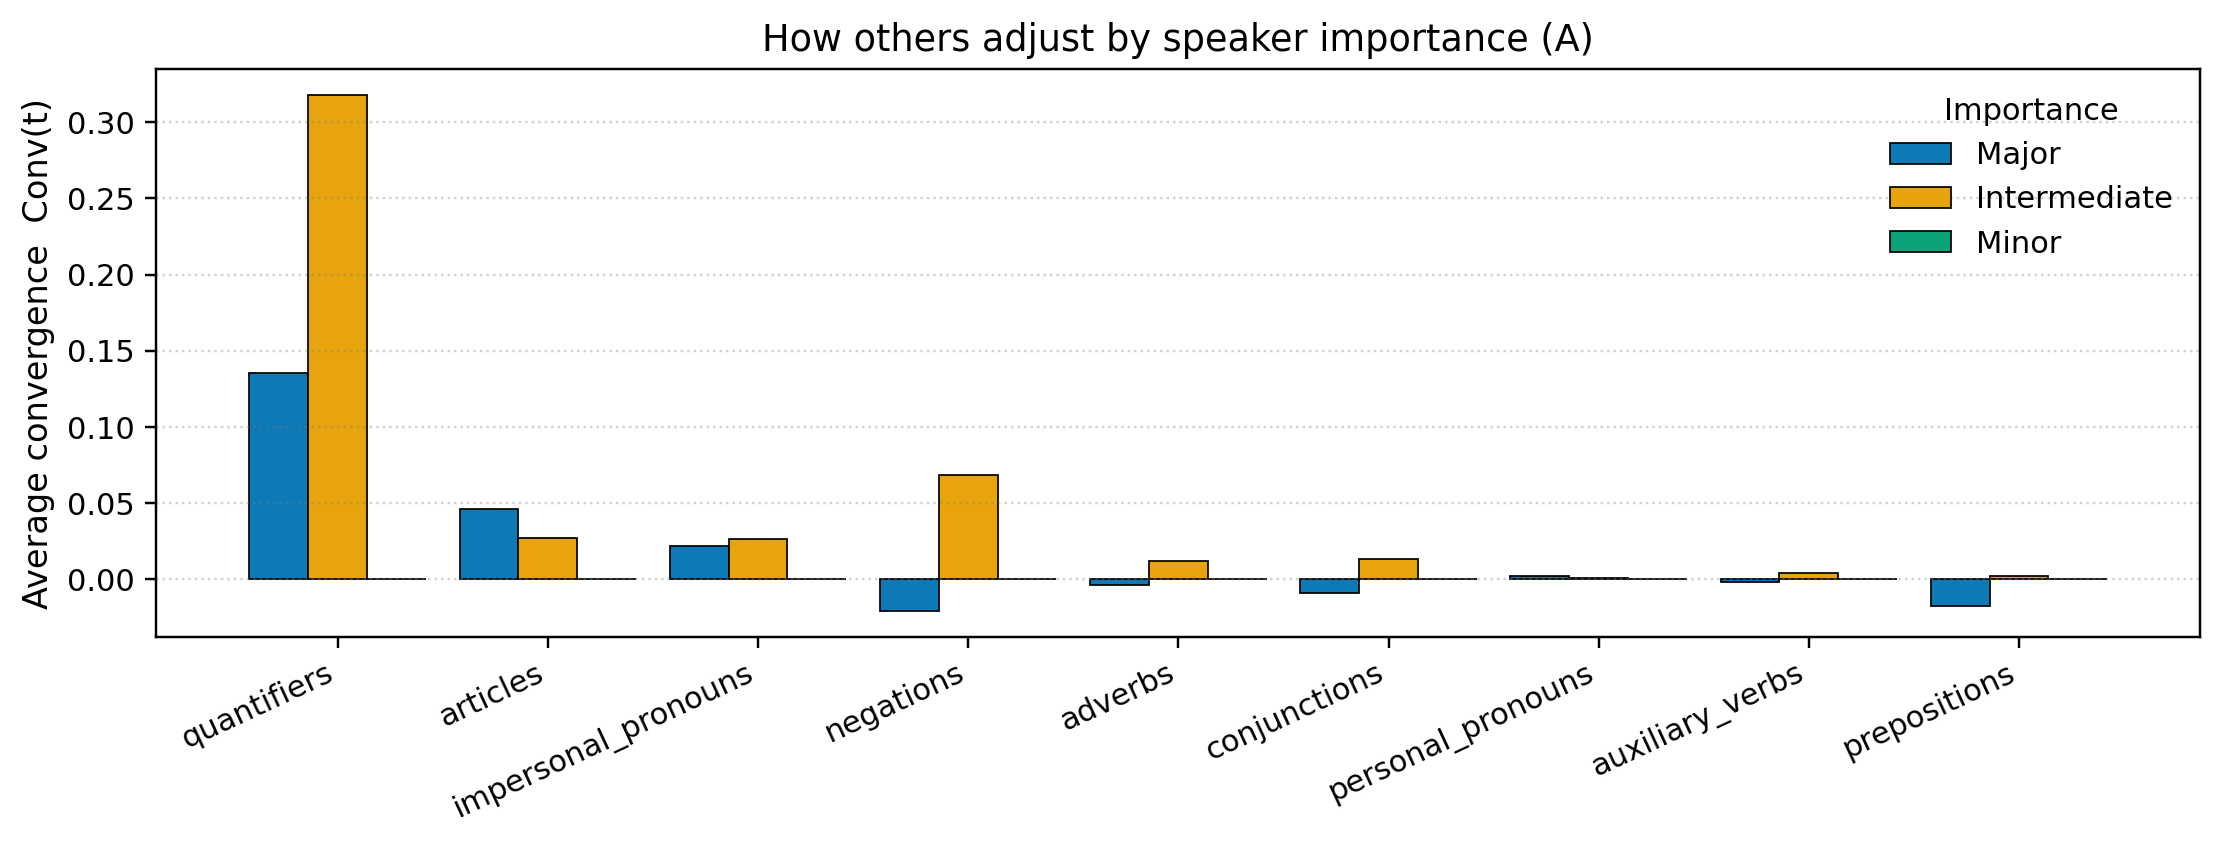

Values plotted in this chart, from the file beside it:
family, major, intermediate, minor
quantifiers, 0.1357, 0.3179, 0.0
articles, 0.0463, 0.02709, 0.0
impersonal_pronouns, 0.02208, 0.02663, 0.0
negations, -0.02096, 0.06842, 0.0
adverbs, -0.003808, 0.01166, 0.0
conjunctions, -0.00909, 0.013, 0.0
personal_pronouns, 0.002076, 0.0007112, 0.0
auxiliary_verbs, -0.0019, 0.003911, 0.0
prepositions, -0.01751, 0.001934, 0.0
